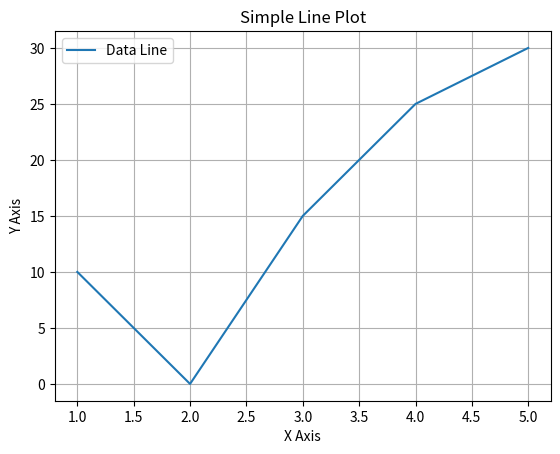

Write the Python code that produced this figure.
import matplotlib.pyplot as plt

x = [1, 2, 3, 4, 5]
y = [10, 0, 15, 25, 30]

plt.plot(x, y, label="Data Line")   

plt.title("Simple Line Plot")
plt.xlabel("X Axis")
plt.ylabel("Y Axis")

plt.legend()       
plt.grid(True)   

plt.show()